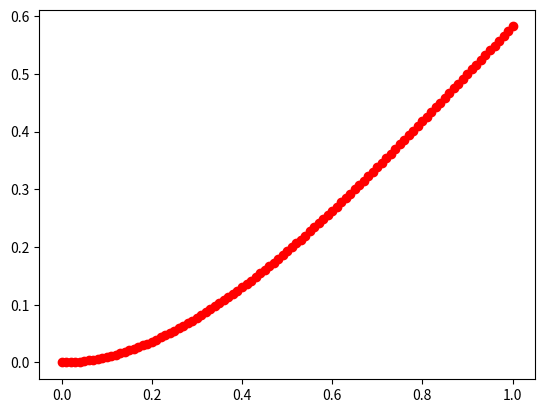

The script that saved this image:
import matplotlib.pyplot as plt
import numpy as np

def f(x):
    funcao =  x**3/(np.exp(x)-1)
    return funcao

b, a, n = 1, 0.000000000000001, 100

x, y = [a], [f(a)]

h = (b-a)/n

for i in range(n):
    x.append(x[i]+h)
    y.append(f(x[i+1]))

def trapezio(h, y):
    soma = 0
    for i in range(len(y)-2):
        soma += y[i+1]
    
    integral = h/2*(y[0]+2*soma+y[len(y)-1])
    return integral

trapezio(h, y)

t = np.linspace(a, b)

plt.plot(t, f(t))
plt.plot(x, y, 'ro')
